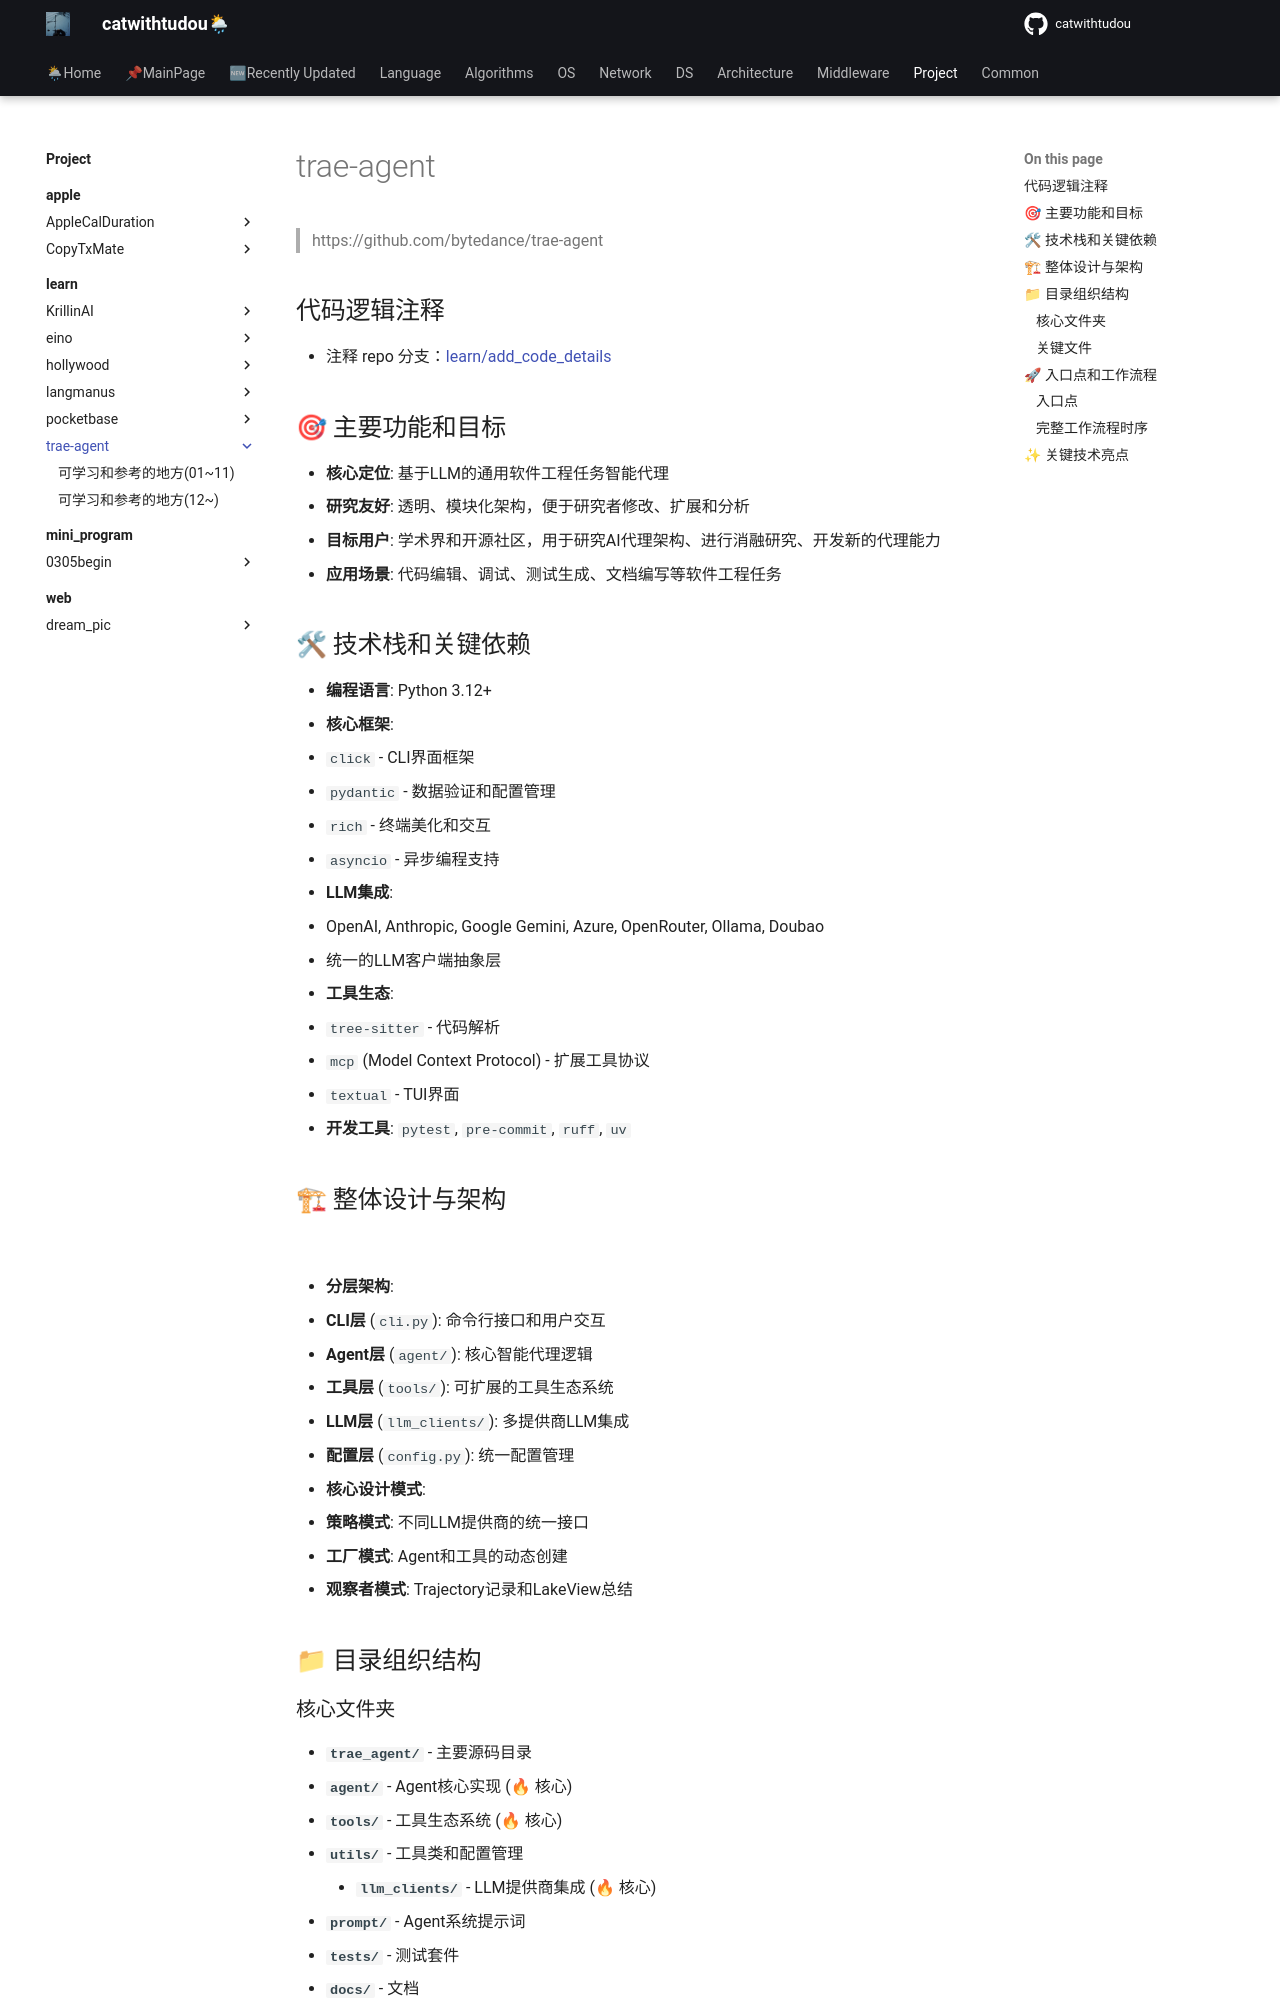

repository: catwithtudou/new_blog · page: project/learn/trae-agent/index.html · generator: mkdocs

# trae-agent

> https://github.com/bytedance/trae-agent

## 代码逻辑注释

- 注释 repo 分支：[learn/add_code_details](https://github.com/catwithtudou/trae-agent/tree/learn/add_code_details)

## 🎯 主要功能和目标
- **核心定位**: 基于LLM的通用软件工程任务智能代理
- **研究友好**: 透明、模块化架构，便于研究者修改、扩展和分析
- **目标用户**: 学术界和开源社区，用于研究AI代理架构、进行消融研究、开发新的代理能力
- **应用场景**: 代码编辑、调试、测试生成、文档编写等软件工程任务

## 🛠 技术栈和关键依赖
- **编程语言**: Python 3.12+
- **核心框架**:
  - `click` - CLI界面框架
  - `pydantic` - 数据验证和配置管理
  - `rich` - 终端美化和交互
  - `asyncio` - 异步编程支持
- **LLM集成**:
  - OpenAI, Anthropic, Google Gemini, Azure, OpenRouter, Ollama, Doubao
  - 统一的LLM客户端抽象层
- **工具生态**:
  - `tree-sitter` - 代码解析
  - `mcp` (Model Context Protocol) - 扩展工具协议
  - `textual` - TUI界面
- **开发工具**: `pytest`, `pre-commit`, `ruff`, `uv`

## 🏗 整体设计与架构

![](https://img.zhengyua.cn/blog/202508141053766.png)

- **分层架构**:
  - **CLI层** (`cli.py`): 命令行接口和用户交互
  - **Agent层** (`agent/`): 核心智能代理逻辑
  - **工具层** (`tools/`): 可扩展的工具生态系统
  - **LLM层** (`llm_clients/`): 多提供商LLM集成
  - **配置层** (`config.py`): 统一配置管理
- **核心设计模式**:
  - **策略模式**: 不同LLM提供商的统一接口
  - **工厂模式**: Agent和工具的动态创建
  - **观察者模式**: Trajectory记录和LakeView总结

## 📁 目录组织结构
